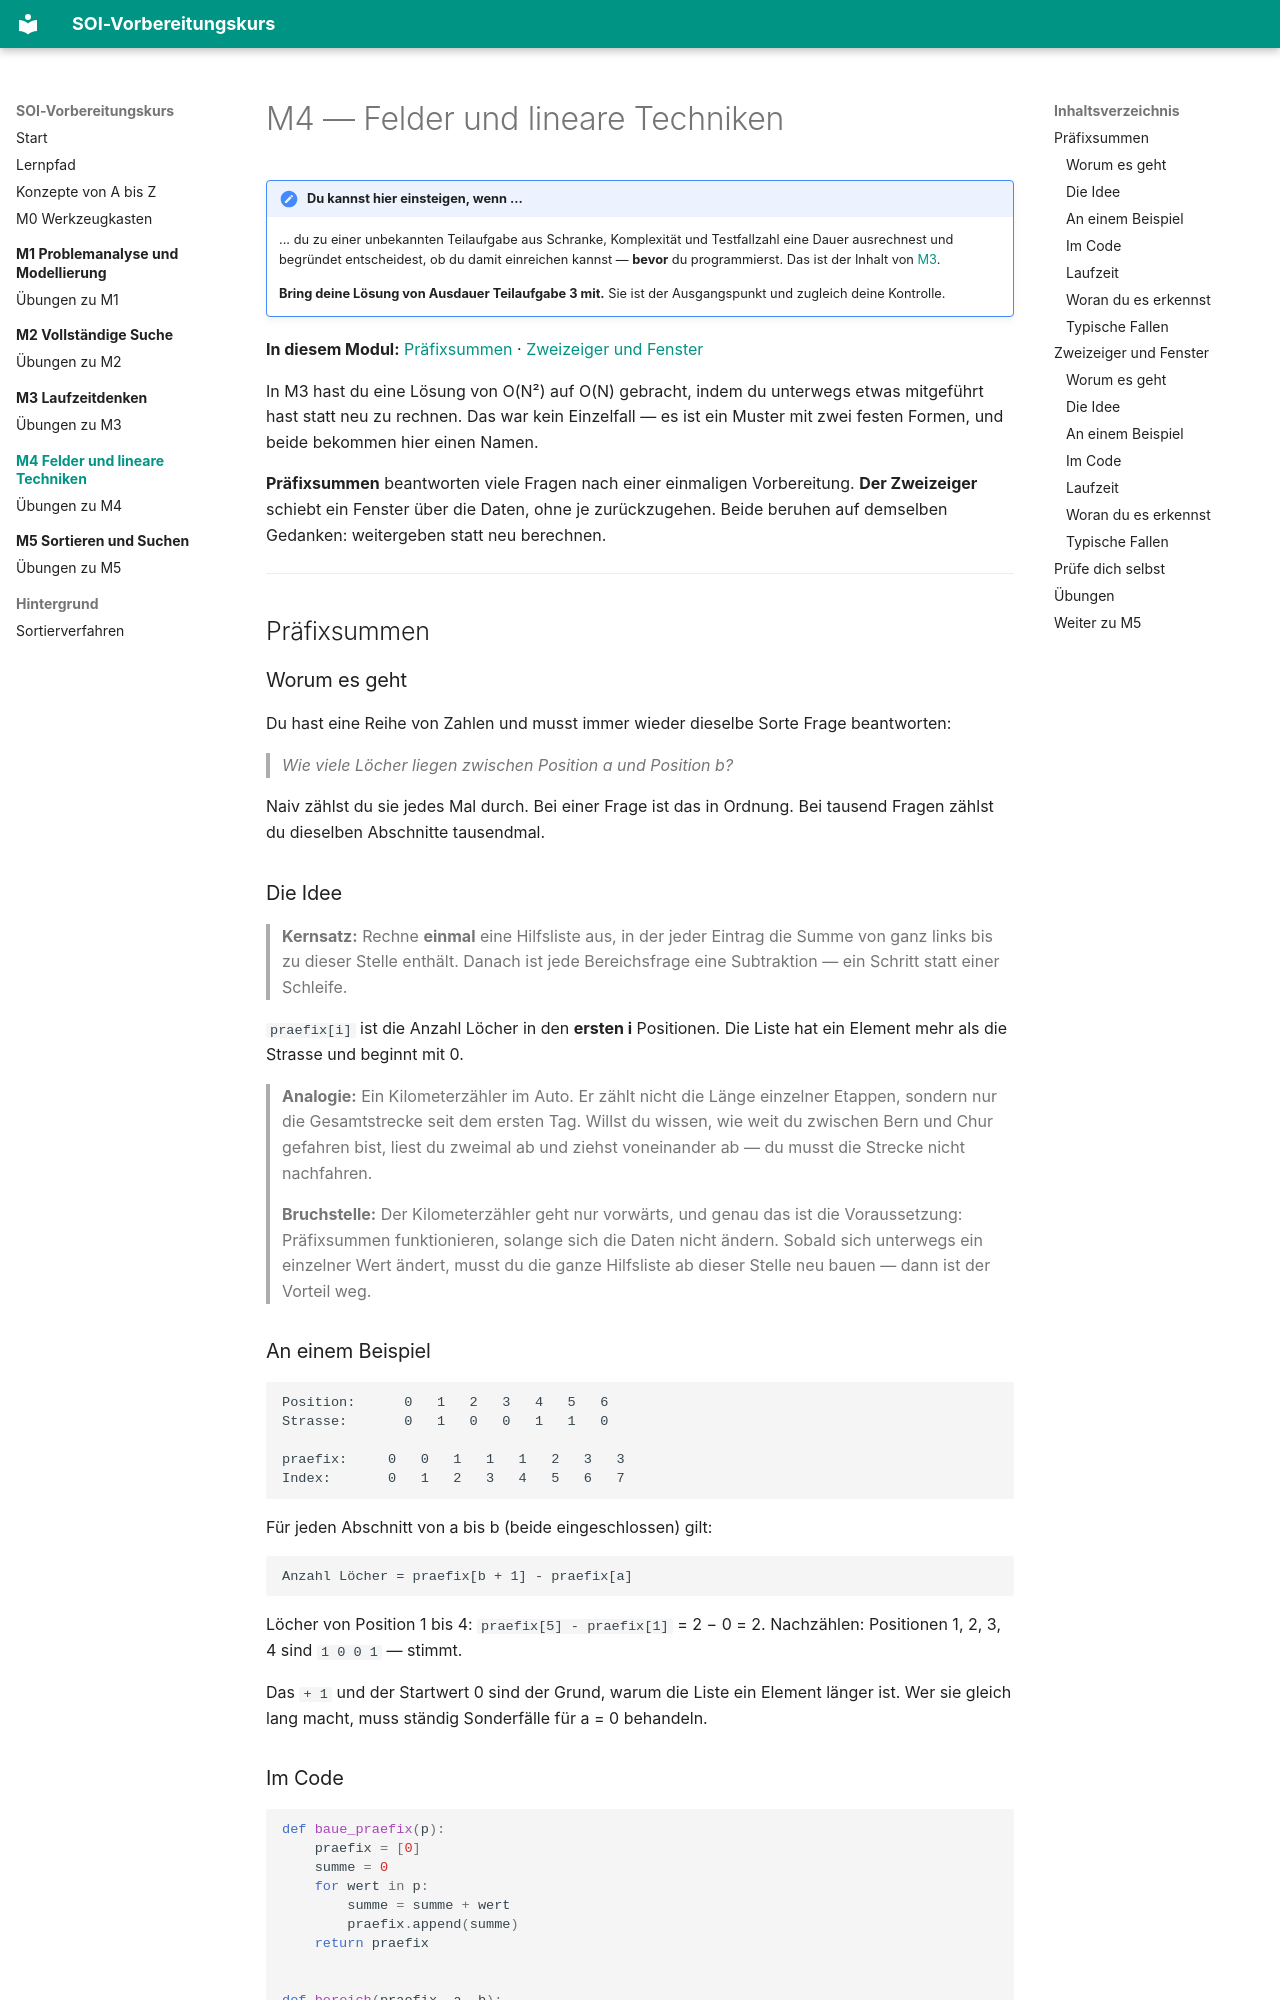

repository: masta-nksa/soi-kurs · page: m04-lineare-techniken/index.html · generator: mkdocs

# M4 — Felder und lineare Techniken

!!! note "Du kannst hier einsteigen, wenn ..."
    ... du zu einer unbekannten Teilaufgabe aus Schranke, Komplexität und
    Testfallzahl eine Dauer ausrechnest und begründet entscheidest, ob du damit
    einreichen kannst — **bevor** du programmierst. Das ist der Inhalt von
    [M3](../m03-laufzeitdenken/index.md).

    **Bring deine Lösung von Ausdauer Teilaufgabe 3 mit.** Sie ist der
    Ausgangspunkt und zugleich deine Kontrolle.

**In diesem Modul:** [Präfixsummen](#prafixsummen)
· [Zweizeiger und Fenster](#zweizeiger-und-fenster)

In M3 hast du eine Lösung von O(N²) auf O(N) gebracht, indem du unterwegs etwas
mitgeführt hast statt neu zu rechnen. Das war kein Einzelfall — es ist ein
Muster mit zwei festen Formen, und beide bekommen hier einen Namen.

**Präfixsummen** beantworten viele Fragen nach einer einmaligen Vorbereitung.
**Der Zweizeiger** schiebt ein Fenster über die Daten, ohne je zurückzugehen.
Beide beruhen auf demselben Gedanken: weitergeben statt neu berechnen.

---

## Präfixsummen

### Worum es geht

Du hast eine Reihe von Zahlen und musst immer wieder dieselbe Sorte Frage
beantworten:

> *Wie viele Löcher liegen zwischen Position a und Position b?*

Naiv zählst du sie jedes Mal durch. Bei einer Frage ist das in Ordnung. Bei
tausend Fragen zählst du dieselben Abschnitte tausendmal.

### Die Idee

> **Kernsatz:** Rechne **einmal** eine Hilfsliste aus, in der jeder Eintrag die
> Summe von ganz links bis zu dieser Stelle enthält. Danach ist jede
> Bereichsfrage eine Subtraktion — ein Schritt statt einer Schleife.

`praefix[i]` ist die Anzahl Löcher in den **ersten i** Positionen. Die Liste hat
ein Element mehr als die Strasse und beginnt mit 0.

> **Analogie:** Ein Kilometerzähler im Auto. Er zählt nicht die Länge einzelner
> Etappen, sondern nur die Gesamtstrecke seit dem ersten Tag. Willst du wissen,
> wie weit du zwischen Bern und Chur gefahren bist, liest du zweimal ab und
> ziehst voneinander ab — du musst die Strecke nicht nachfahren.
>
> **Bruchstelle:** Der Kilometerzähler geht nur vorwärts, und genau das ist die
> Voraussetzung: Präfixsummen funktionieren, solange sich die Daten nicht
> ändern. Sobald sich unterwegs ein einzelner Wert ändert, musst du die ganze
> Hilfsliste ab dieser Stelle neu bauen — dann ist der Vorteil weg.

### An einem Beispiel

```
Position:      0   1   2   3   4   5   6
Strasse:       0   1   0   0   1   1   0

praefix:     0   0   1   1   1   2   3   3
Index:       0   1   2   3   4   5   6   7
```

Für jeden Abschnitt von a bis b (beide eingeschlossen) gilt:

```
Anzahl Löcher = praefix[b + 1] - praefix[a]
```

Löcher von Position 1 bis 4: `praefix[5] - praefix[1]` = 2 − 0 = 2.
Nachzählen: Positionen 1, 2, 3, 4 sind `1 0 0 1` — stimmt.

Das `+ 1` und der Startwert 0 sind der Grund, warum die Liste ein Element länger
ist. Wer sie gleich lang macht, muss ständig Sonderfälle für a = 0 behandeln.

### Im Code

```python
def baue_praefix(p):
    praefix = [0]
    summe = 0
    for wert in p:
        summe = summe + wert
        praefix.append(summe)
    return praefix


def bereich(praefix, a, b):
    return praefix[b + 1] - praefix[a]
```
